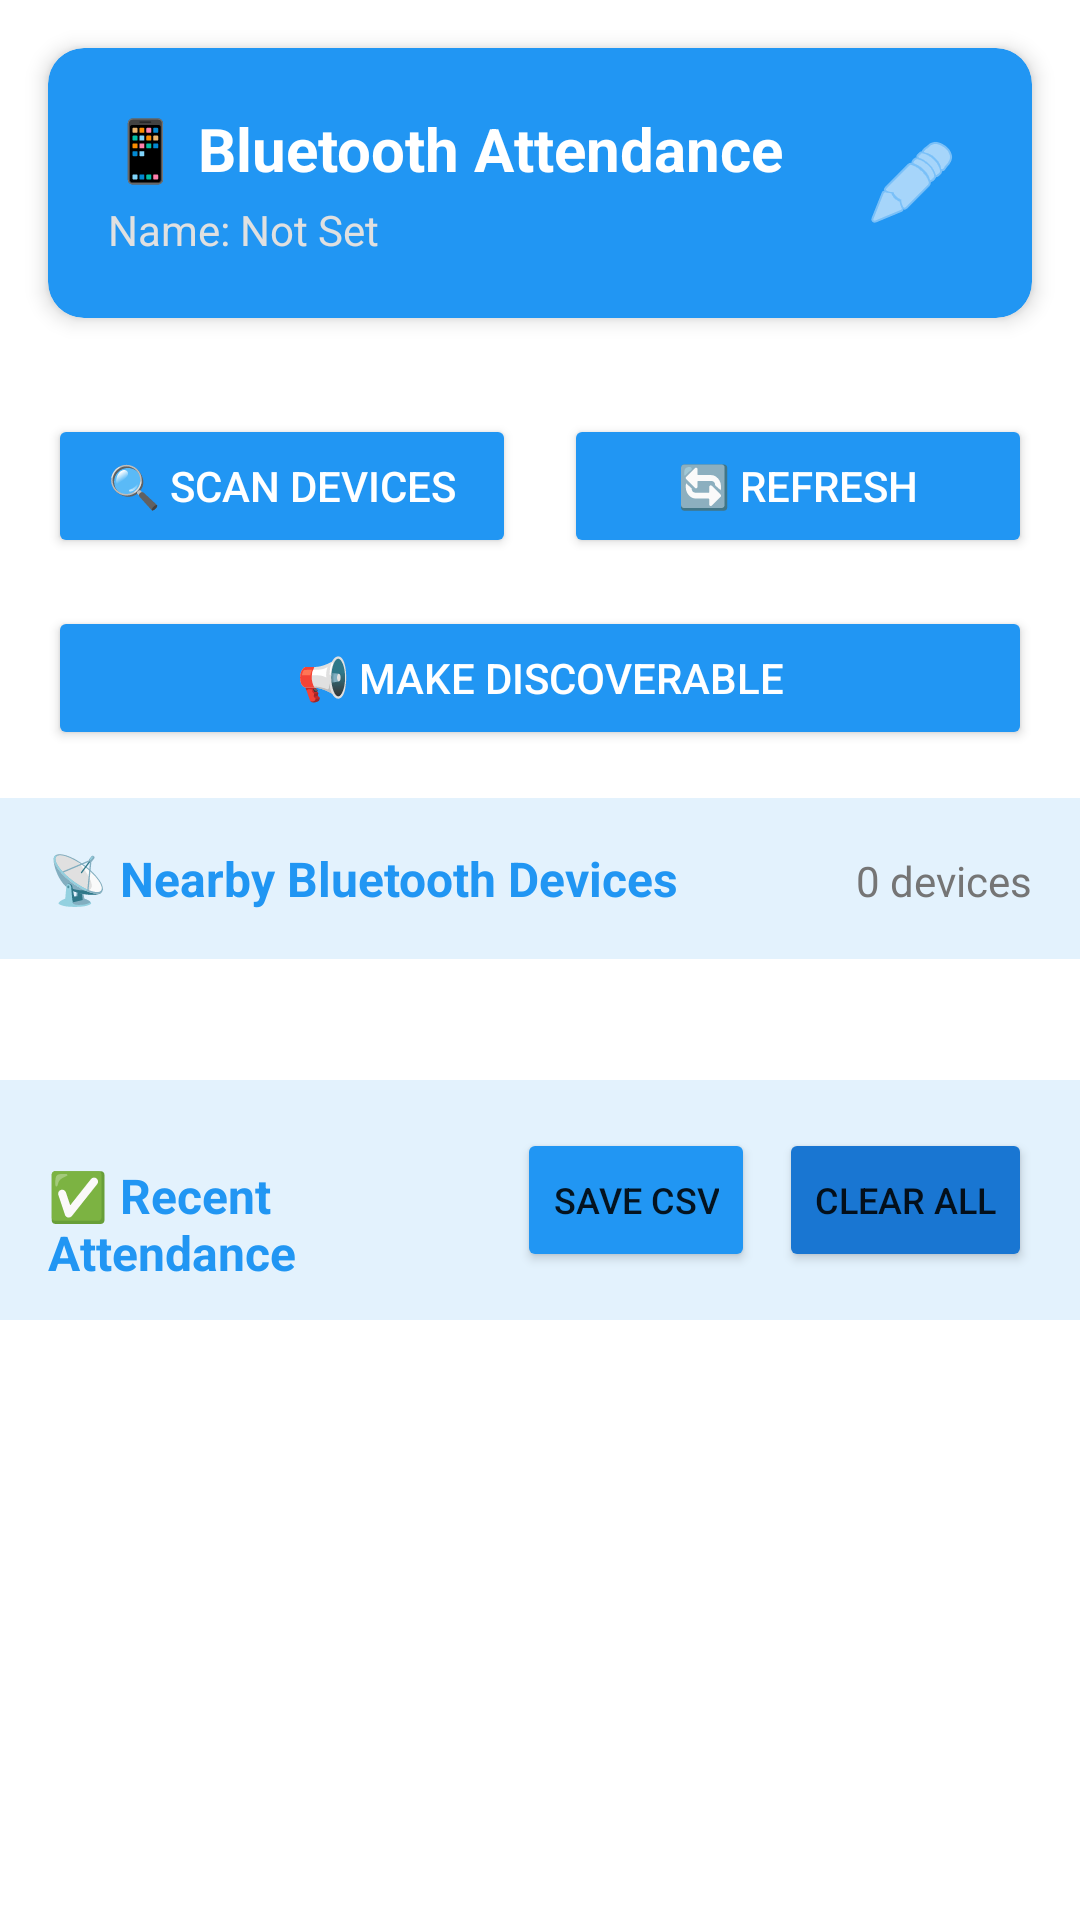

Layout XML and referenced resources for this Android screen:
<!-- AndroidManifest.xml: activity theme Theme.MC_PROJECT -->
<!-- res/layout/activity_main.xml -->
<?xml version="1.0" encoding="utf-8"?>
<LinearLayout xmlns:android="http://schemas.android.com/apk/res/android"
    xmlns:app="http://schemas.android.com/apk/res-auto"
    android:layout_width="match_parent"
    android:layout_height="match_parent"
    android:orientation="vertical"
    android:background="@color/white">

    <androidx.cardview.widget.CardView
        android:layout_width="match_parent"
        android:layout_height="wrap_content"
        android:layout_margin="16dp"
        app:cardCornerRadius="12dp"
        app:cardElevation="4dp"
        app:cardBackgroundColor="@color/primary_blue">

        <LinearLayout
            android:layout_width="match_parent"
            android:layout_height="wrap_content"
            android:orientation="horizontal"
            android:padding="20dp"
            android:gravity="center_vertical">

            <LinearLayout
                android:layout_width="0dp"
                android:layout_height="wrap_content"
                android:layout_weight="1"
                android:orientation="vertical">

                <TextView
                    android:id="@+id/tv_app_title"
                    android:layout_width="wrap_content"
                    android:layout_height="wrap_content"
                    android:text="📱 Bluetooth Attendance"
                    android:textSize="20sp"
                    android:textColor="@color/white"
                    android:textStyle="bold" />

                <TextView
                    android:id="@+id/tv_user_name"
                    android:layout_width="wrap_content"
                    android:layout_height="wrap_content"
                    android:text="Name: Not Set"
                    android:textSize="14sp"
                    android:textColor="#E0E0E0"
                    android:layout_marginTop="4dp" />
            </LinearLayout>

            <ImageButton
                android:id="@+id/btn_edit_name"
                android:layout_width="40dp"
                android:layout_height="40dp"
                android:background="?attr/selectableItemBackgroundBorderless"
                android:src="@android:drawable/ic_menu_edit"
                android:tint="@color/white"
                android:contentDescription="Edit Name" />
        </LinearLayout>
    </androidx.cardview.widget.CardView>

    <LinearLayout
        android:layout_width="match_parent"
        android:layout_height="wrap_content"
        android:orientation="horizontal"
        android:padding="16dp">

        <Button
            android:id="@+id/btn_scan"
            android:layout_width="0dp"
            android:layout_height="wrap_content"
            android:layout_weight="1"
            android:text="🔍 Scan Devices"
            android:backgroundTint="@color/primary_blue"
            android:textColor="@color/white"
            android:layout_marginEnd="8dp" />

        <Button
            android:id="@+id/btn_refresh"
            android:layout_width="0dp"
            android:layout_height="wrap_content"
            android:layout_weight="1"
            android:text="🔄 Refresh"
            android:backgroundTint="@color/primary_blue"
            android:textColor="@color/white"
            android:layout_marginStart="8dp" />
    </LinearLayout>

    <Button
        android:id="@+id/btn_discoverable"
        android:layout_width="match_parent"
        android:layout_height="wrap_content"
        android:text="📢 Make Discoverable"
        android:backgroundTint="@color/primary_blue"
        android:textColor="@color/white"
        android:layout_marginHorizontal="16dp"
        android:layout_marginBottom="16dp" />

    <LinearLayout
        android:layout_width="match_parent"
        android:layout_height="wrap_content"
        android:orientation="horizontal"
        android:padding="16dp"
        android:background="@color/light_blue">

        <TextView
            android:layout_width="0dp"
            android:layout_height="wrap_content"
            android:layout_weight="1"
            android:text="📡 Nearby Bluetooth Devices"
            android:textSize="16sp"
            android:textColor="@color/primary_blue"
            android:textStyle="bold" />

        <TextView
            android:id="@+id/tv_device_count"
            android:layout_width="wrap_content"
            android:layout_height="wrap_content"
            android:text="0 devices"
            android:textSize="14sp"
            android:textColor="@color/text_secondary" />
    </LinearLayout>

    <androidx.recyclerview.widget.RecyclerView
        android:id="@+id/rv_devices"
        android:layout_width="match_parent"
        android:layout_height="0dp"
        android:layout_weight="1"
        android:padding="8dp" />

    <LinearLayout
        android:layout_width="match_parent"
        android:layout_height="wrap_content"
        android:orientation="horizontal"
        android:padding="16dp"
        android:background="@color/light_blue">

        <TextView
            android:layout_width="0dp"
            android:layout_height="wrap_content"
            android:layout_weight="1"
            android:text="✅ Recent Attendance"
            android:textSize="16sp"
            android:textColor="@color/primary_blue"
            android:textStyle="bold" />

        <Button
            android:id="@+id/btn_save_attendance"
            android:layout_width="wrap_content"
            android:layout_height="wrap_content"
            android:text="Save CSV"
            android:textSize="12sp"
            android:backgroundTint="@color/primary_blue"
            android:minWidth="0dp"
            android:layout_marginEnd="8dp"
            android:paddingLeft="12dp"
            android:paddingRight="12dp"
            android:paddingTop="6dp"
            android:paddingBottom="6dp" />

        <Button
            android:id="@+id/btn_clear_all"
            android:layout_width="wrap_content"
            android:layout_height="wrap_content"
            android:text="Clear All"
            android:textSize="12sp"
            android:backgroundTint="@color/dark_blue"
            android:minWidth="0dp"
            android:paddingLeft="12dp"
            android:paddingRight="12dp"
            android:paddingTop="6dp"
            android:paddingBottom="6dp" />
    </LinearLayout>

    <androidx.recyclerview.widget.RecyclerView
        android:id="@+id/rv_attendance"
        android:layout_width="match_parent"
        android:layout_height="200dp"
        android:padding="8dp" />

</LinearLayout>
<!-- resources referenced by this layout -->
<resources>
  <color name="dark_blue">#1976D2</color>
  <color name="light_blue">#E3F2FD</color>
  <color name="primary_blue">#2196F3</color>
  <color name="text_secondary">#757575</color>
  <color name="white">#FFFFFFFF</color>
  <style name="Theme.MC_PROJECT" parent="Theme.AppCompat.Light.NoActionBar">
          <item name="android:colorPrimary">@color/primary_blue</item>
          <item name="android:colorPrimaryDark">@color/dark_blue</item>
          <item name="android:colorAccent">@color/primary_blue</item>
          <item name="android:windowBackground">@color/white</item>
          <item name="android:statusBarColor">@color/primary_blue</item>
      </style>
</resources>
